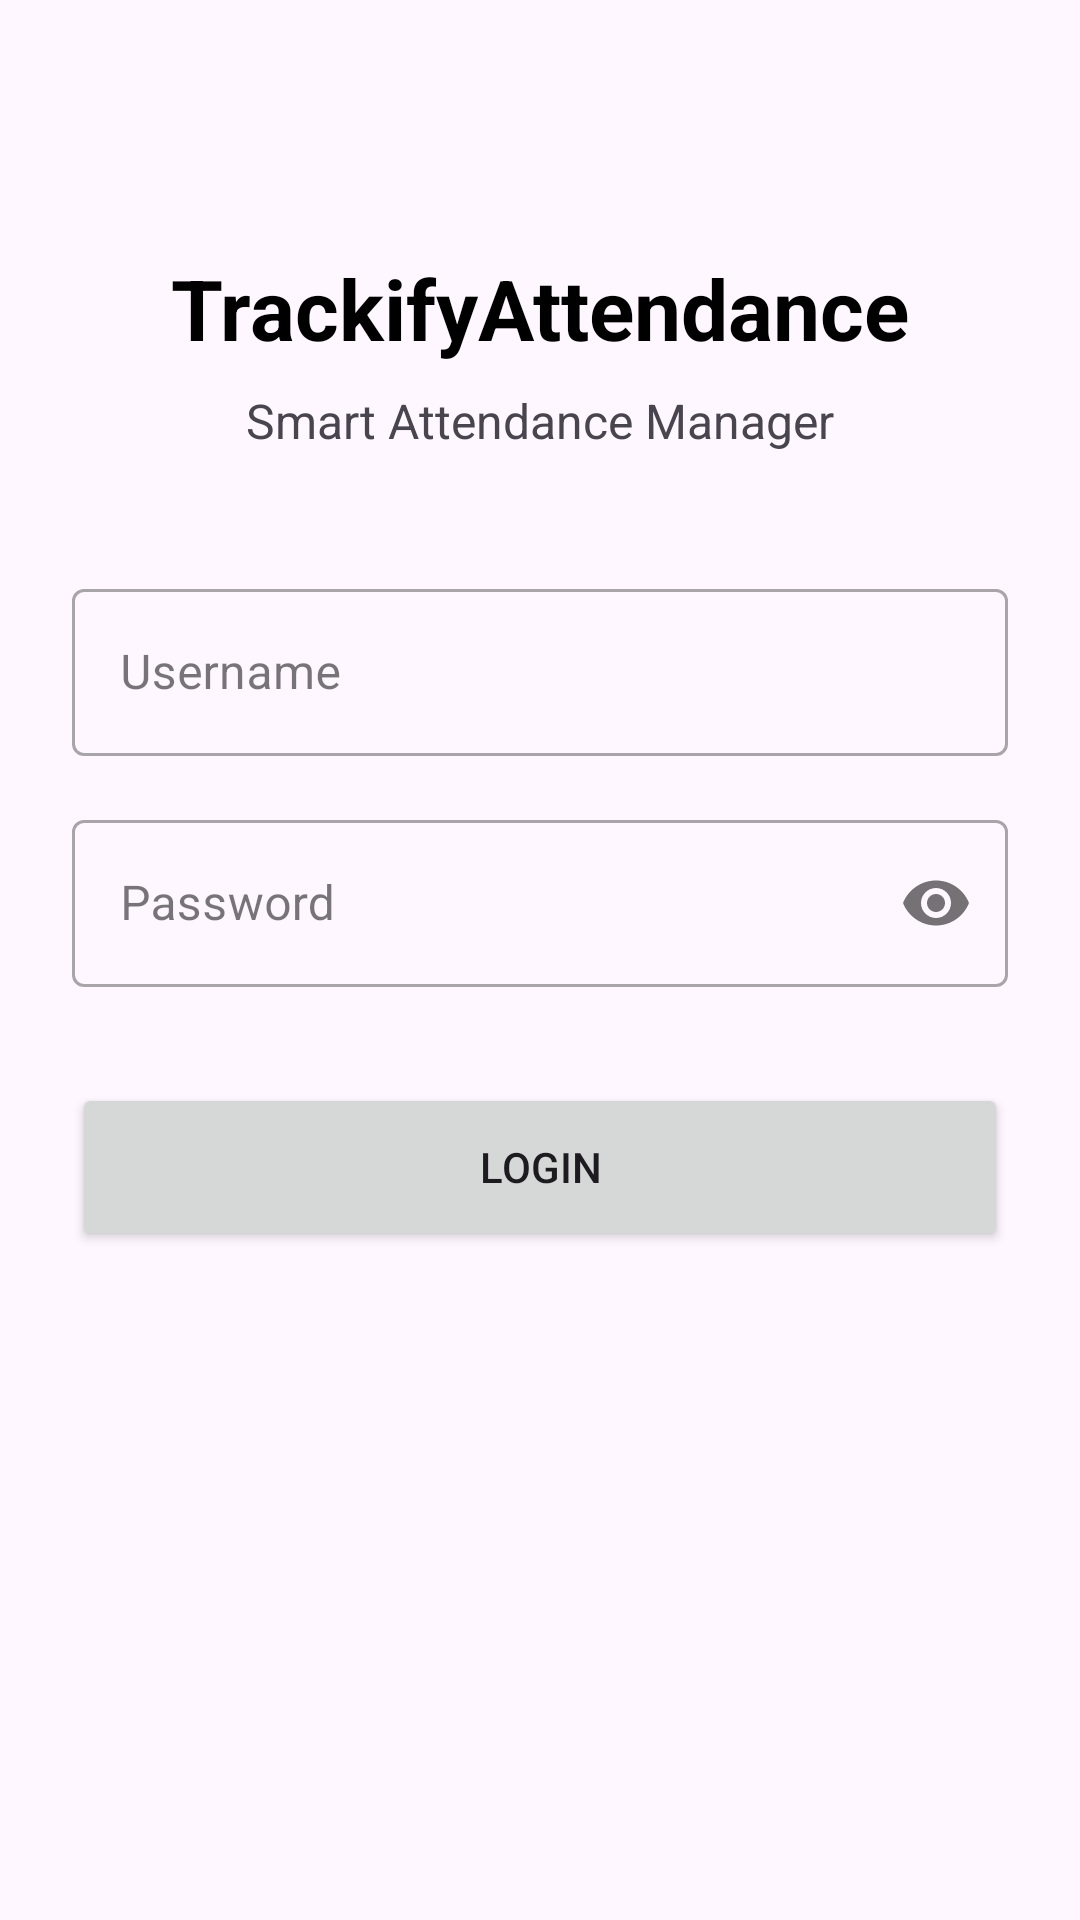

Android layout source for this screen:
<!-- AndroidManifest.xml: application theme Theme.Trackify_Attendance -->
<!-- res/layout/activity_login.xml -->
<?xml version="1.0" encoding="utf-8"?>
<androidx.constraintlayout.widget.ConstraintLayout xmlns:android="http://schemas.android.com/apk/res/android"
    xmlns:app="http://schemas.android.com/apk/res-auto"
    android:layout_width="match_parent"
    android:layout_height="match_parent"
    android:padding="24dp">

    <TextView
        android:id="@+id/tvTitle"
        android:layout_width="wrap_content"
        android:layout_height="wrap_content"
        android:text="TrackifyAttendance"
        android:textSize="28sp"
        android:textStyle="bold"
        android:textColor="@color/black"
        app:layout_constraintTop_toTopOf="parent"
        app:layout_constraintStart_toStartOf="parent"
        app:layout_constraintEnd_toEndOf="parent"
        android:layout_marginTop="60dp"/>

    <TextView
        android:id="@+id/tvSubtitle"
        android:layout_width="wrap_content"
        android:layout_height="wrap_content"
        android:text="Smart Attendance Manager"
        android:textSize="16sp"
        app:layout_constraintTop_toBottomOf="@id/tvTitle"
        app:layout_constraintStart_toStartOf="parent"
        app:layout_constraintEnd_toEndOf="parent"
        android:layout_marginTop="8dp"/>

    <com.google.android.material.textfield.TextInputLayout
        android:id="@+id/tilUsername"
        style="@style/Widget.MaterialComponents.TextInputLayout.OutlinedBox"
        android:layout_width="match_parent"
        android:layout_height="wrap_content"
        android:hint="Username"
        android:layout_marginTop="40dp"
        app:layout_constraintTop_toBottomOf="@id/tvSubtitle">

        <com.google.android.material.textfield.TextInputEditText
            android:id="@+id/etUsername"
            android:layout_width="match_parent"
            android:layout_height="wrap_content"
            android:inputType="text"/>
    </com.google.android.material.textfield.TextInputLayout>

    <com.google.android.material.textfield.TextInputLayout
        android:id="@+id/tilPassword"
        style="@style/Widget.MaterialComponents.TextInputLayout.OutlinedBox"
        android:layout_width="match_parent"
        android:layout_height="wrap_content"
        android:hint="Password"
        android:layout_marginTop="16dp"
        app:layout_constraintTop_toBottomOf="@id/tilUsername"
        app:passwordToggleEnabled="true">

        <com.google.android.material.textfield.TextInputEditText
            android:id="@+id/etPassword"
            android:layout_width="match_parent"
            android:layout_height="wrap_content"
            android:inputType="textPassword"/>
    </com.google.android.material.textfield.TextInputLayout>

    <Button
        android:id="@+id/btnLogin"
        android:layout_width="match_parent"
        android:layout_height="56dp"
        android:text="Login"
        android:layout_marginTop="32dp"
        app:layout_constraintTop_toBottomOf="@id/tilPassword"/>

</androidx.constraintlayout.widget.ConstraintLayout>
<!-- resources referenced by this layout -->
<resources>
  <color name="black">#FF000000</color>
  <style name="Theme.Trackify_Attendance" parent="Base.Theme.Trackify_Attendance" />
  <style name="Base.Theme.Trackify_Attendance" parent="Theme.Material3.DayNight.NoActionBar">
          
          
      </style>
</resources>
